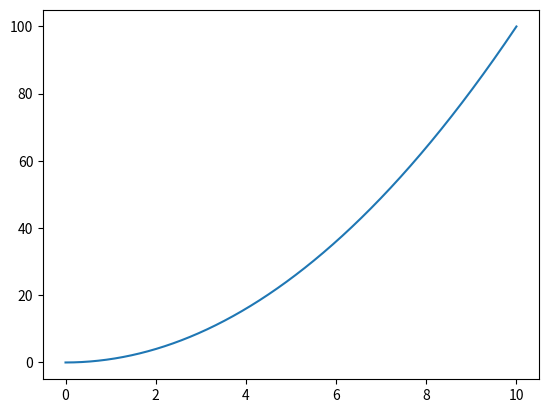

Here is the Python script that generated this plot:
# -*- coding: utf-8 -*-
"""
Created on Wed Sep 18 10:06:21 2019

@author: thevexis

Integration
"""


import matplotlib.pyplot as plt
import math as math
import numpy as np



start = 0
stop = 10 
h = 0.001

x_array = np.arange(start, stop, h)

function_x = x_array**2

plt.plot(x_array, function_x)
plt.show()


def integrate(f, h):
    summation = 0 
    i = 0
    while i < len(f)-1:
        summation += (f[i])*h
        i += 1
    return summation

done = integrate(function_x,h)

        
    